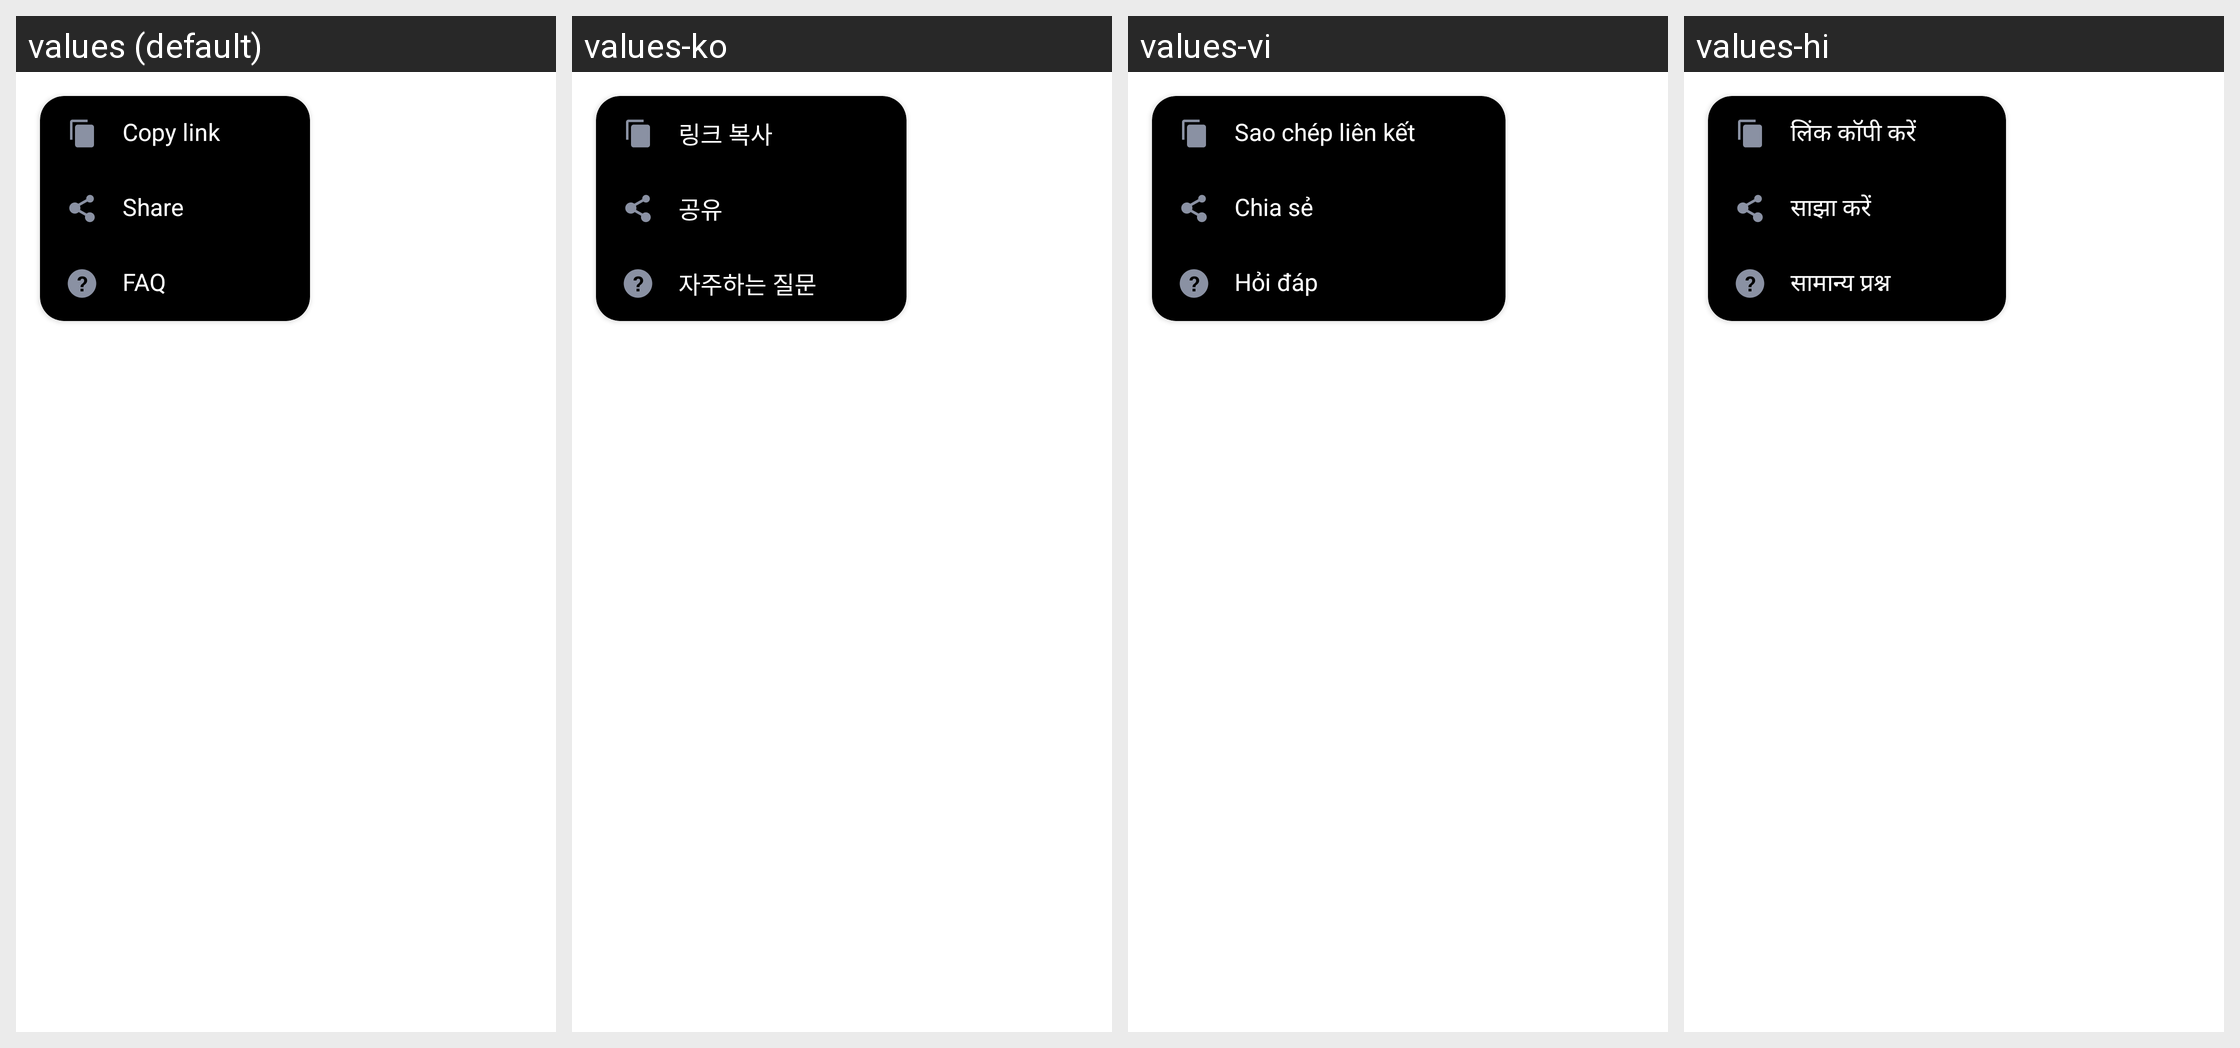

The same Android screen rendered under several of its app's locales, left to right. List the strings drawn on it with the default value and each locale's translation.
Android screen res/layout/layout_dialog_web_view_more_url.xml rendered under 4 locales, left to right: values (default), values-ko, values-vi, values-hi. Device: Nexus 5 (rendered at 1080×1920; each locale shown at half size, 540×960, under a caption strip naming it); theme AppTheme.
Other locales in the repository, not shown: values-ar, values-bn, values-bn-rIN, values-de, values-en, values-es, values-fa, values-fr, values-in, values-in-rID, values-it, values-ja, values-ms, values-nl, values-pl, values-pt, values-ru, values-sv, values-th, values-th-rTH, values-tr, values-uk, values-zh, values-zh-rCN, values-zh-rTW.
Strings drawn on this screen, with the default value and each locale's value (text and hints the layout hard-codes, and strings that could not be matched under every locale, appear in the picture but are not listed):

action_copy
  values: Copy link
  values-ko: 링크 복사
  values-vi: Sao chép liên kết
  values-hi: लिंक कॉपी करें

share
  values: Share
  values-ko: 공유
  values-vi: Chia sẻ
  values-hi: साझा करें

faq
  values: FAQ
  values-ko: 자주하는 질문
  values-vi: Hỏi đáp
  values-hi: सामान्य प्रश्न
